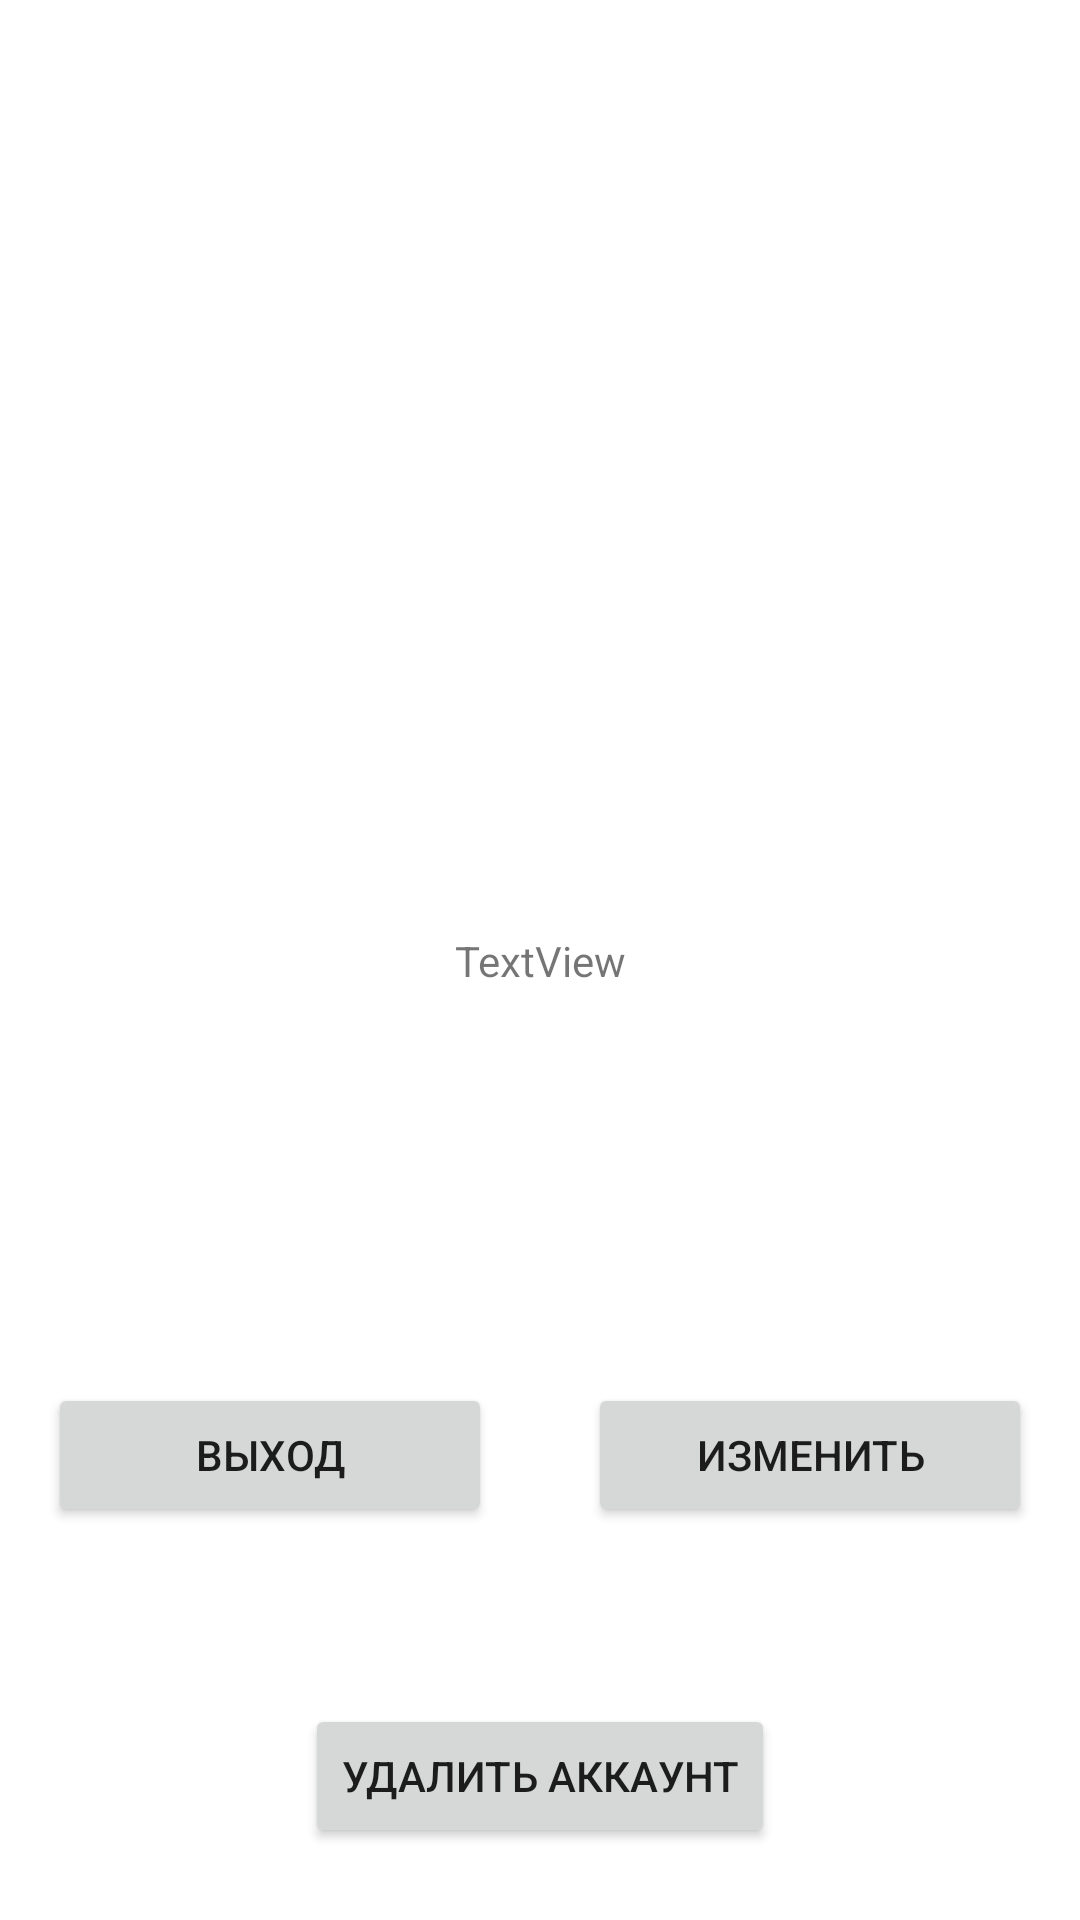

Here is an Android app screen rendered from its layout file. Give the layout XML and the strings, colors and styles it references.
<!-- AndroidManifest.xml: application theme Theme.MVPExample2 -->
<!-- res/layout/fragment_member.xml -->
<?xml version="1.0" encoding="utf-8"?>
<androidx.constraintlayout.widget.ConstraintLayout xmlns:android="http://schemas.android.com/apk/res/android"
    xmlns:app="http://schemas.android.com/apk/res-auto"
    xmlns:tools="http://schemas.android.com/tools"
    android:layout_width="match_parent"
    android:layout_height="match_parent"
    tools:context=".presention.member.MemberFragment">

    <TextView
        android:id="@+id/textView2"
        android:layout_width="wrap_content"
        android:layout_height="wrap_content"
        android:text="TextView"
        app:layout_constraintBottom_toBottomOf="parent"
        app:layout_constraintEnd_toEndOf="parent"
        app:layout_constraintStart_toStartOf="parent"
        app:layout_constraintTop_toTopOf="parent" />

    <Button
        android:id="@+id/btExit"
        android:layout_width="0dp"
        android:layout_height="wrap_content"
        android:layout_marginStart="16dp"
        android:layout_marginEnd="16dp"
        android:text="Выход"
        app:layout_constraintBottom_toBottomOf="parent"
        app:layout_constraintEnd_toStartOf="@+id/btUpdate"
        app:layout_constraintStart_toStartOf="parent"
        app:layout_constraintTop_toBottomOf="@+id/textView2" />

    <Button
        android:id="@+id/btUpdate"
        android:layout_width="0dp"
        android:layout_height="wrap_content"
        android:layout_marginStart="16dp"
        android:layout_marginEnd="16dp"
        android:text="Изменить"
        app:layout_constraintBottom_toBottomOf="parent"
        app:layout_constraintEnd_toEndOf="parent"
        app:layout_constraintStart_toEndOf="@+id/btExit"
        app:layout_constraintTop_toBottomOf="@+id/textView2" />

    <Button
        android:id="@+id/btDelete"
        android:layout_width="wrap_content"
        android:layout_height="wrap_content"
        android:layout_marginBottom="24dp"
        android:text="Удалить аккаунт"
        app:layout_constraintBottom_toBottomOf="parent"
        app:layout_constraintEnd_toEndOf="parent"
        app:layout_constraintStart_toStartOf="parent" />
</androidx.constraintlayout.widget.ConstraintLayout>
<!-- resources referenced by this layout -->
<resources>
  <style name="Theme.MVPExample2" parent="Theme.MaterialComponents.DayNight.DarkActionBar">
          
          <item name="colorPrimary">@color/purple_500</item>
          <item name="colorPrimaryVariant">@color/purple_700</item>
          <item name="colorOnPrimary">@color/white</item>
          
          <item name="colorSecondary">@color/teal_200</item>
          <item name="colorSecondaryVariant">@color/teal_700</item>
          <item name="colorOnSecondary">@color/black</item>
          
          <item name="android:statusBarColor" tools:targetApi="l">?attr/colorPrimaryVariant</item>
          
      </style>
  <!-- not gathered from this repository: default colours our renderer supplied (Android Studio template values) -->
  <color name="purple_500">#FF6200EE</color>
  <color name="purple_700">#FF3700B3</color>
  <color name="teal_200">#FF03DAC5</color>
  <color name="teal_700">#FF018786</color>
  <color name="black">#FF000000</color>
  <color name="white">#FFFFFFFF</color>
</resources>
